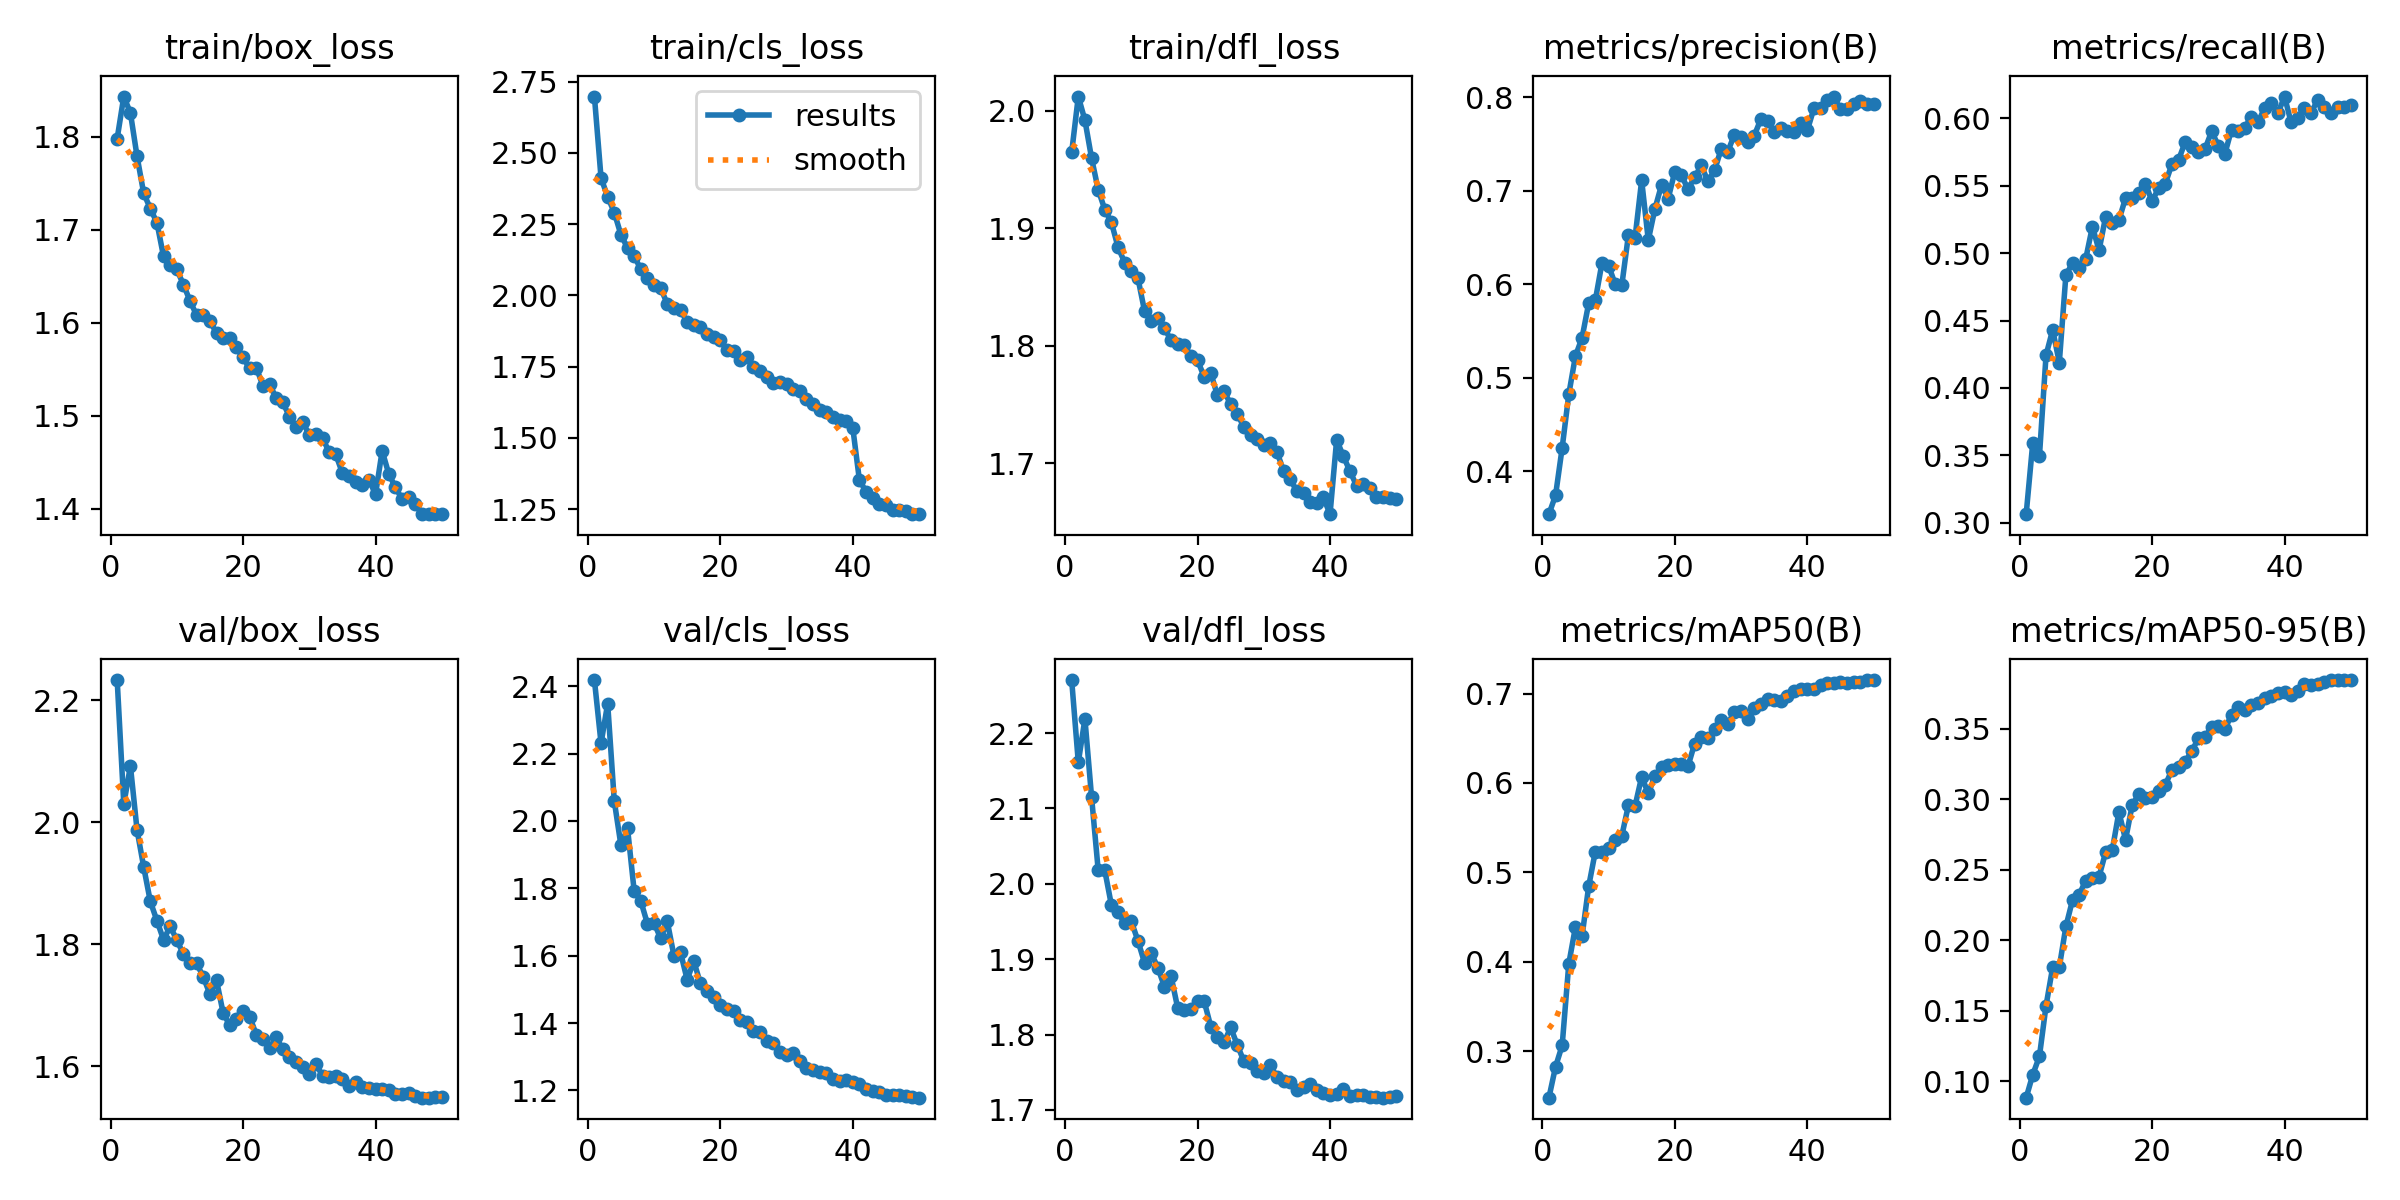

The file beside this chart, header and first rows:
epoch, time, train/box_loss, train/cls_loss, train/dfl_loss, metrics/precision(B), metrics/recall(B), metrics/mAP50(B), metrics/mAP50-95(B), val/box_loss, val/cls_loss, val/dfl_loss, lr/pg0, lr/pg1, lr/pg2
1, 460, 1.798, 2.698, 1.965, 0.3542, 0.3063, 0.248, 0.08853, 2.233, 2.418, 2.27, 0.0005552, 0.0005552, 0.0005552
2, 819, 1.843, 2.412, 2.012, 0.3743, 0.3594, 0.2826, 0.1049, 2.03, 2.231, 2.161, 0.00111, 0.00111, 0.00111
3, 1176, 1.825, 2.346, 1.992, 0.4251, 0.3492, 0.3065, 0.1178, 2.092, 2.349, 2.219, 0.00166, 0.00166, 0.00166
4, 1551, 1.779, 2.29, 1.96, 0.4824, 0.4243, 0.3977, 0.1537, 1.987, 2.059, 2.116, 0.001652, 0.001652, 0.001652
5, 1904, 1.739, 2.213, 1.933, 0.5232, 0.4431, 0.4387, 0.181, 1.927, 1.928, 2.018, 0.001641, 0.001641, 0.001641
6, 2260, 1.723, 2.166, 1.916, 0.5428, 0.4188, 0.4284, 0.1811, 1.87, 1.978, 2.018, 0.001627, 0.001627, 0.001627
7, 2616, 1.708, 2.138, 1.905, 0.5797, 0.484, 0.4843, 0.21, 1.839, 1.792, 1.972, 0.001609, 0.001609, 0.001609
8, 2972, 1.671, 2.091, 1.884, 0.5828, 0.4924, 0.5232, 0.2287, 1.807, 1.762, 1.963, 0.001588, 0.001588, 0.001588
9, 3327, 1.661, 2.06, 1.871, 0.6225, 0.4892, 0.5226, 0.2326, 1.829, 1.695, 1.948, 0.001565, 0.001565, 0.001565
10, 3683, 1.657, 2.036, 1.864, 0.6201, 0.496, 0.5268, 0.2424, 1.807, 1.697, 1.95, 0.001539, 0.001539, 0.001539
11, 4038, 1.641, 2.025, 1.858, 0.6003, 0.5197, 0.5356, 0.2444, 1.784, 1.652, 1.925, 0.001509, 0.001509, 0.001509
12, 4394, 1.623, 1.97, 1.83, 0.5989, 0.502, 0.5408, 0.2453, 1.769, 1.702, 1.895, 0.001478, 0.001478, 0.001478
13, 4750, 1.608, 1.956, 1.821, 0.6527, 0.5271, 0.575, 0.2626, 1.769, 1.6, 1.908, 0.001443, 0.001443, 0.001443
14, 5108, 1.609, 1.949, 1.824, 0.6499, 0.5226, 0.5741, 0.2641, 1.746, 1.61, 1.889, 0.001407, 0.001407, 0.001407
15, 5463, 1.602, 1.906, 1.815, 0.7113, 0.5244, 0.6069, 0.2911, 1.718, 1.529, 1.864, 0.001368, 0.001368, 0.001368
16, 5819, 1.589, 1.895, 1.805, 0.6473, 0.5408, 0.5882, 0.2714, 1.741, 1.584, 1.878, 0.001327, 0.001327, 0.001327
17, 6174, 1.584, 1.887, 1.801, 0.6808, 0.5413, 0.6076, 0.2959, 1.687, 1.518, 1.836, 0.001284, 0.001284, 0.001284
18, 6531, 1.584, 1.865, 1.801, 0.7063, 0.5445, 0.6179, 0.3039, 1.667, 1.497, 1.833, 0.001239, 0.001239, 0.001239
19, 6888, 1.574, 1.854, 1.791, 0.6917, 0.5516, 0.6196, 0.3011, 1.678, 1.477, 1.833, 0.001193, 0.001193, 0.001193
20, 7245, 1.563, 1.842, 1.788, 0.7204, 0.5384, 0.621, 0.302, 1.69, 1.454, 1.844, 0.001146, 0.001146, 0.001146
21, 7603, 1.551, 1.807, 1.774, 0.7165, 0.5483, 0.6217, 0.3059, 1.681, 1.443, 1.844, 0.001097, 0.001097, 0.001097
22, 7962, 1.552, 1.805, 1.777, 0.7018, 0.5516, 0.6188, 0.3103, 1.652, 1.436, 1.811, 0.001047, 0.001047, 0.001047
23, 8318, 1.532, 1.774, 1.758, 0.7146, 0.566, 0.6441, 0.321, 1.644, 1.409, 1.797, 0.0009965, 0.0009965, 0.0009965
24, 8675, 1.534, 1.783, 1.761, 0.7271, 0.5691, 0.6518, 0.3229, 1.629, 1.403, 1.79, 0.0009453, 0.0009453, 0.0009453
25, 9031, 1.519, 1.748, 1.751, 0.7103, 0.5824, 0.6507, 0.3267, 1.647, 1.376, 1.81, 0.0008936, 0.0008936, 0.0008936
26, 9387, 1.515, 1.735, 1.742, 0.7219, 0.5785, 0.66, 0.3343, 1.628, 1.374, 1.786, 0.0008418, 0.0008418, 0.0008418
27, 9743, 1.499, 1.714, 1.731, 0.7447, 0.575, 0.6702, 0.3433, 1.615, 1.345, 1.765, 0.00079, 0.00079, 0.00079
28, 10099, 1.488, 1.692, 1.724, 0.742, 0.5773, 0.6659, 0.3443, 1.606, 1.342, 1.763, 0.0007384, 0.0007384, 0.0007384
29, 10455, 1.494, 1.696, 1.721, 0.7601, 0.5905, 0.6798, 0.3515, 1.599, 1.315, 1.752, 0.0006872, 0.0006872, 0.0006872
30, 10812, 1.479, 1.688, 1.716, 0.7575, 0.5798, 0.6807, 0.3518, 1.588, 1.304, 1.749, 0.0006366, 0.0006366, 0.0006366
31, 11172, 1.48, 1.671, 1.717, 0.7519, 0.5738, 0.672, 0.3496, 1.604, 1.311, 1.759, 0.0005868, 0.0005868, 0.0005868
32, 11532, 1.476, 1.663, 1.71, 0.7591, 0.5917, 0.6838, 0.3602, 1.584, 1.286, 1.743, 0.0005381, 0.0005381, 0.0005381
33, 11890, 1.461, 1.635, 1.694, 0.7769, 0.5908, 0.6879, 0.3654, 1.583, 1.265, 1.739, 0.0004905, 0.0004905, 0.0004905
34, 12249, 1.458, 1.617, 1.686, 0.7748, 0.593, 0.6936, 0.3636, 1.585, 1.261, 1.737, 0.0004443, 0.0004443, 0.0004443
35, 12608, 1.438, 1.596, 1.676, 0.7631, 0.6013, 0.6932, 0.3667, 1.579, 1.255, 1.727, 0.0003997, 0.0003997, 0.0003997
36, 12965, 1.435, 1.589, 1.675, 0.7677, 0.597, 0.6921, 0.3682, 1.567, 1.252, 1.731, 0.0003568, 0.0003568, 0.0003568
37, 13323, 1.429, 1.573, 1.667, 0.7638, 0.6078, 0.6975, 0.3716, 1.575, 1.234, 1.734, 0.0003159, 0.0003159, 0.0003159
38, 13680, 1.426, 1.562, 1.666, 0.763, 0.6112, 0.703, 0.3732, 1.566, 1.229, 1.726, 0.000277, 0.000277, 0.000277
39, 14038, 1.431, 1.56, 1.671, 0.7728, 0.6037, 0.7046, 0.3753, 1.565, 1.231, 1.723, 0.0002403, 0.0002403, 0.0002403
40, 14400, 1.415, 1.535, 1.657, 0.7646, 0.6162, 0.7047, 0.3759, 1.563, 1.226, 1.72, 0.000206, 0.000206, 0.000206
41, 14731, 1.462, 1.352, 1.72, 0.7882, 0.5969, 0.7053, 0.3742, 1.562, 1.218, 1.721, 0.0001743, 0.0001743, 0.0001743
42, 15062, 1.437, 1.311, 1.706, 0.7884, 0.6001, 0.7091, 0.3769, 1.562, 1.206, 1.727, 0.0001451, 0.0001451, 0.0001451
43, 15396, 1.423, 1.287, 1.693, 0.7977, 0.6079, 0.7124, 0.3819, 1.555, 1.198, 1.718, 0.0001187, 0.0001187, 0.0001187
44, 15726, 1.41, 1.268, 1.681, 0.8009, 0.6042, 0.7123, 0.3815, 1.554, 1.196, 1.72, 9.52034e-05, 9.52034e-05, 9.52034e-05
45, 16056, 1.413, 1.265, 1.682, 0.787, 0.6135, 0.7132, 0.3821, 1.556, 1.188, 1.72, 7.4616e-05, 7.4616e-05, 7.4616e-05
46, 16385, 1.405, 1.247, 1.679, 0.7871, 0.6085, 0.7114, 0.3832, 1.552, 1.186, 1.717, 5.70564e-05, 5.70564e-05, 5.70564e-05
47, 16714, 1.395, 1.245, 1.671, 0.7928, 0.604, 0.7124, 0.3844, 1.549, 1.186, 1.717, 4.25941e-05, 4.25941e-05, 4.25941e-05
48, 17043, 1.395, 1.242, 1.671, 0.7956, 0.6083, 0.713, 0.3845, 1.549, 1.183, 1.716, 3.12859e-05, 3.12859e-05, 3.12859e-05
49, 17372, 1.395, 1.234, 1.671, 0.7932, 0.6087, 0.7149, 0.3846, 1.55, 1.18, 1.718, 2.31767e-05, 2.31767e-05, 2.31767e-05
50, 17702, 1.394, 1.232, 1.67, 0.7933, 0.6099, 0.7151, 0.3847, 1.55, 1.179, 1.719, 1.82983e-05, 1.82983e-05, 1.82983e-05
